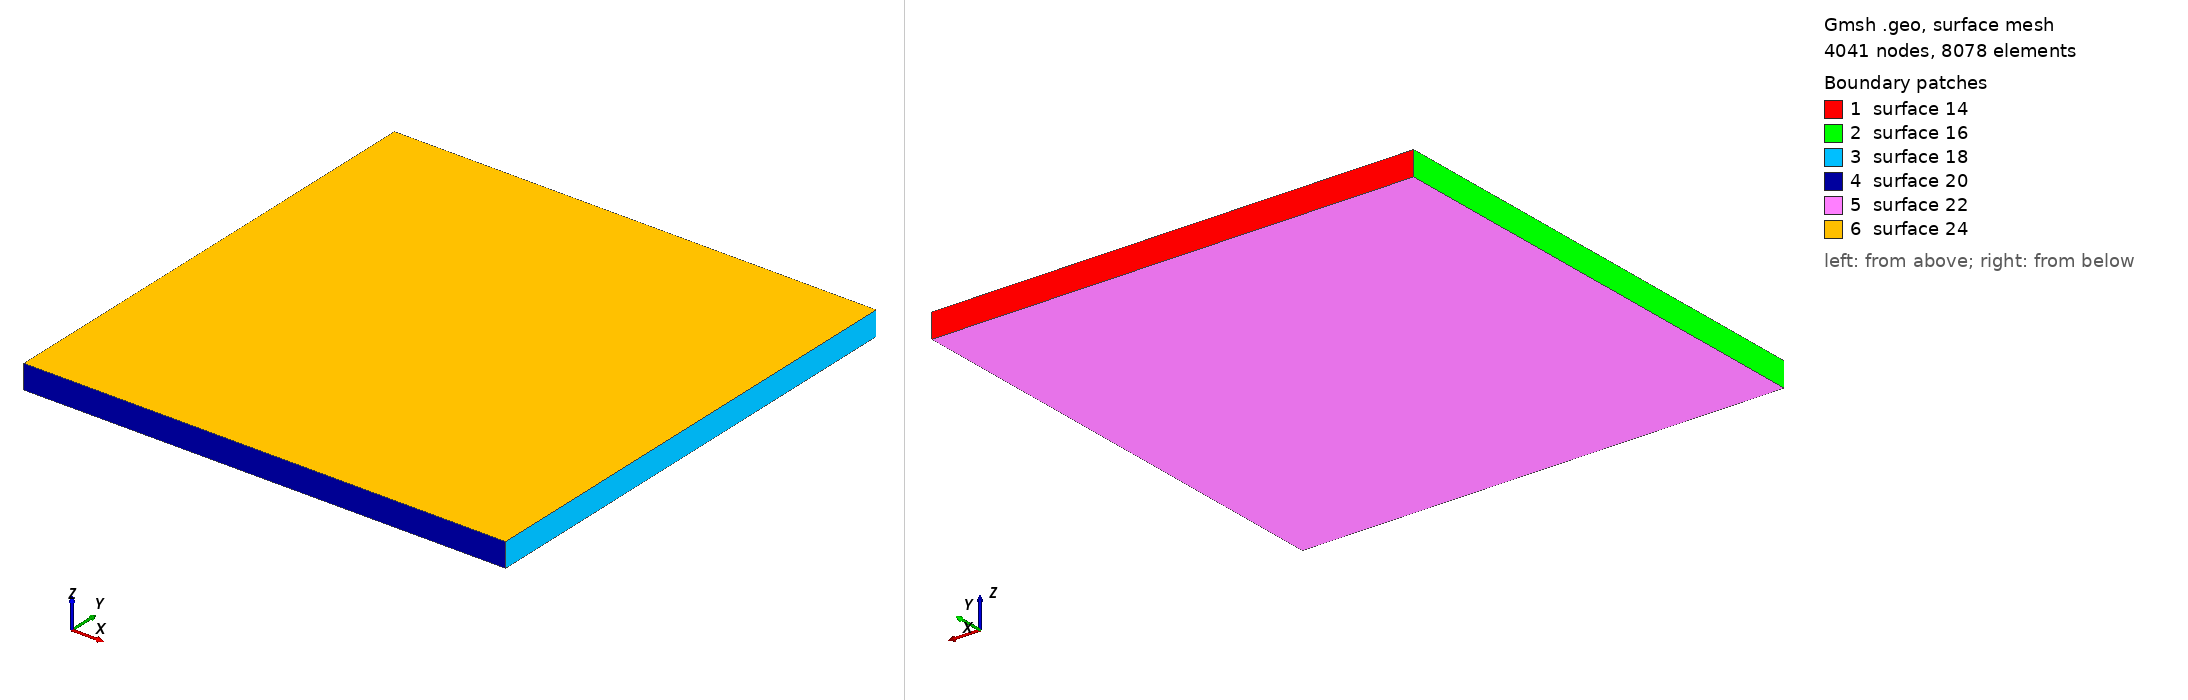

Gmsh geometry script, surface-meshed: 4041 nodes, 8078 surface elements. Boundary patches (legend numbers): 1 surface 14, 2 surface 16, 3 surface 18, 4 surface 20, 5 surface 22, 6 surface 24. Left view from above one corner, right view from below the opposite corner. The script declares no physical surfaces, so the legend lists its geometric surfaces. The drawing asked Gmsh for element sizes between 1% and 20% of the model's largest extent; the script's own settings can give other sizes.

=== layer_2mm.geo (drawn) ===
w = 20;
l = 20;
h_2 = 1;
Point(1) = {-w, -l, -h_2, 1};
Point(2) = {w, -l, -h_2, 1};
Point(3) = {w, l, -h_2, 1};
Point(4) = {-w, l, -h_2, 1};
Point(5) = {-w, l, h_2, 1};
Point(6) = {w, l, h_2, 1};
Point(7) = {w, -l, h_2, 1};
Point(8) = {-w, -l, h_2, 1};
Line(1) = {4, 5};
Line(2) = {5, 6};
Line(3) = {6, 3};
Line(4) = {3, 4};
Line(5) = {4, 1};
Line(6) = {1, 8};
Line(7) = {8, 5};
Line(8) = {3, 2};
Line(9) = {2, 7};
Line(10) = {7, 6};
Line(11) = {7, 8};
Line(12) = {1, 2};
Line Loop(14) = {4, 1, 2, 3};
Plane Surface(14) = {14};
Line Loop(16) = {5, 6, 7, -1};
Plane Surface(16) = {16};
Line Loop(18) = {3, 8, 9, 10};
Plane Surface(18) = {18};
Line Loop(20) = {9, 11, -6, 12};
Plane Surface(20) = {20};
Line Loop(22) = {12, -8, 4, 5};
Plane Surface(22) = {22};
Line Loop(24) = {2, -10, 11, 7};
Plane Surface(24) = {24};
Surface Loop(26) = {24, 14, 22, 20, 18, 16};
Volume(26) = {26};
